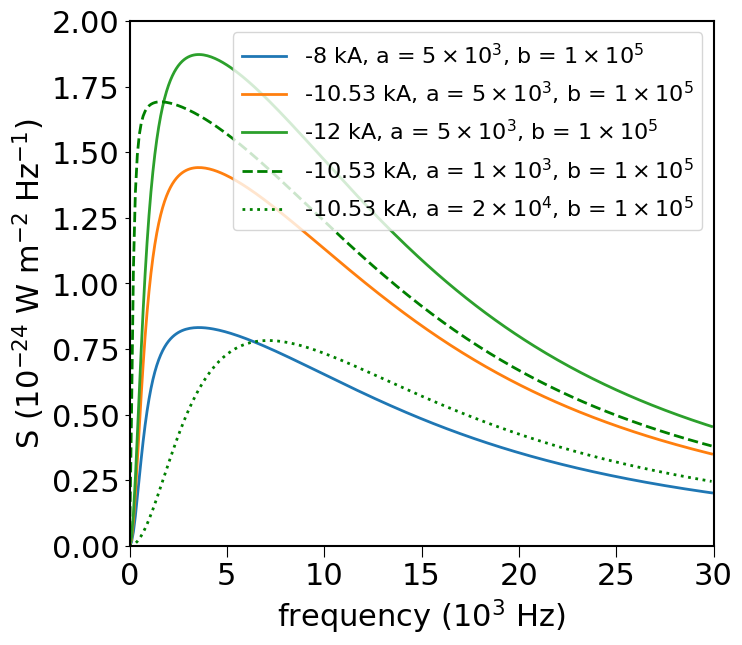

Reproduce this figure in Python.
# Lightning illumination model Bortnik 2004 and references therein

# Author: Miroslav Mocak
# Date: 13/August/2016
# Slovak Organization For Space Activities


import numpy as np
import matplotlib.pyplot as plt
#import ccgs
#from scipy.integrate import odeint
from scipy.integrate import ode

def SetMatplotlibParams():
#   this routine sets some standard values for matplotlib to obtain publication-quality figures
	
#	plt.rc('font',**{'family':'sans-serif','sans-serif':['Helvetica']})
    plt.rc('font',**{'family':'serif','serif':['Times New Roman']})
    plt.rc('font',size=22.)
    plt.rc('lines',linewidth=2,markeredgewidth=2.,markersize=10)
    plt.rc('axes',linewidth=1.5)
    plt.rcParams['xtick.major.size']=8.
    plt.rcParams['xtick.minor.size']=4.
    plt.rcParams['figure.subplot.bottom']=0.13
    plt.rcParams['figure.subplot.left']=0.17

# ------------------------------------ #
# MAIN 
# ------------------------------------ #
	
# mks units 

z0 = 377. # intrinsic impedance in Ohms
mu0 = 8.854e-12 # permeability of free space 
he = 5.e3 # height of the cloud above the ground (set to 5 km)
i0_1 = -8.e3 # magnitude of the downward moving current 10.53 kA
i0_2 = -10.53e3 # magnitude of the downward moving current 10.53 kA
i0_3 = -12.e3 # magnitude of the downward moving current 10.53 kA
a = 5.e3 # model parameter
b = 1.e5 # model parameter
dgr_kappa = 10.   # angle of observer with respect to zenith
kappa = dgr_kappa*np.pi/180.
R = 500.e3 # distance to observer 100 km

fStop = 3.e4
fInc = 1.e2
freq = np.arange(0., fStop, fInc)
omg = 2.*np.pi*freq

tmp = ((omg**2)*(a-b)**2)/((omg**2+a**2)*(omg**2+b**2))
s1 = (1./z0)*(((mu0*he*i0_1)/(2.*np.pi))**2)*((np.sin(kappa)/R)**2)*tmp
s2 = (1./z0)*(((mu0*he*i0_2)/(2.*np.pi))**2)*((np.sin(kappa)/R)**2)*tmp
s3 = (1./z0)*(((mu0*he*i0_3)/(2.*np.pi))**2)*((np.sin(kappa)/R)**2)*tmp

a = 1.e3 # model parameter
b = 1.e5 # model parameter
tmp = ((omg**2)*(a-b)**2)/((omg**2+a**2)*(omg**2+b**2))
s2_a = (1./z0)*(((mu0*he*i0_2)/(2.*np.pi))**2)*((np.sin(kappa)/R)**2)*tmp

a = 2.e4 # model parameter
b = 1.e5 # model parameter
tmp = ((omg**2)*(a-b)**2)/((omg**2+a**2)*(omg**2+b**2))
s2_b = (1./z0)*(((mu0*he*i0_2)/(2.*np.pi))**2)*((np.sin(kappa)/R)**2)*tmp


# set parameters for plotting
SetMatplotlibParams()

xmin = 0.   # min x boundary for plotting
xmax = 30. # max x boundary for plotting
ymin = 0.   # min y boundary for plotting 
ymax = 2.  # max y boundary for plotting

plt.figure(1,figsize=(8,7))
plt.axis([xmin,xmax,ymin,ymax])	
	
#plt.text(6.,31.,r"Xm = "+str(Xm))
#plt.text(6.,28.,r"Y  = "+str(round(Y,1)))
#plt.text(6.,25.,r"$\Delta$ = i = "+str(dgr_delta0))
#plt.text(6.,22.,r"$\chi$ = " +str(90.-dgr_delta0))
#plt.text(6.,19.,r"f = "+str(round(freq0,1))+" Hz")
#plt.text(6.,16.,r"B = "+str(Bmag)+" Gauss")

plt.plot(freq/1.e3,s1/1.e-24,label=r'-8 kA, a = $5 \times 10^3$, b = $1 \times 10^{5}$')
plt.plot(freq/1.e3,s2/1.e-24,label=r'-10.53 kA, a = $5 \times 10^3$, b = $1 \times 10^{5}$')
plt.plot(freq/1.e3,s3/1.e-24,label=r'-12 kA, a = $5 \times 10^3$, b = $1 \times 10^{5}$')
plt.plot(freq/1.e3,s2_a/1.e-24,color='g',linestyle='--',label=r'-10.53 kA, a = $1 \times 10^3$, b = $1 \times 10^{5}$')
plt.plot(freq/1.e3,s2_b/1.e-24,color='g',linestyle=':',label=r'-10.53 kA, a = $2 \times 10^4$, b = $1 \times 10^{5}$')


plt.xlabel(r"frequency (10$^3$ Hz)")
plt.ylabel(r"S (10$^{-24}$ W m$^{-2}$ Hz$^{-1}$)")
plt.legend(loc=1,prop={'size':16})
#plt.title(r'$\kappa = 10^{o}$')

name='lig1'
#dir='results/'
plt.savefig(name+'.png')

plt.show()